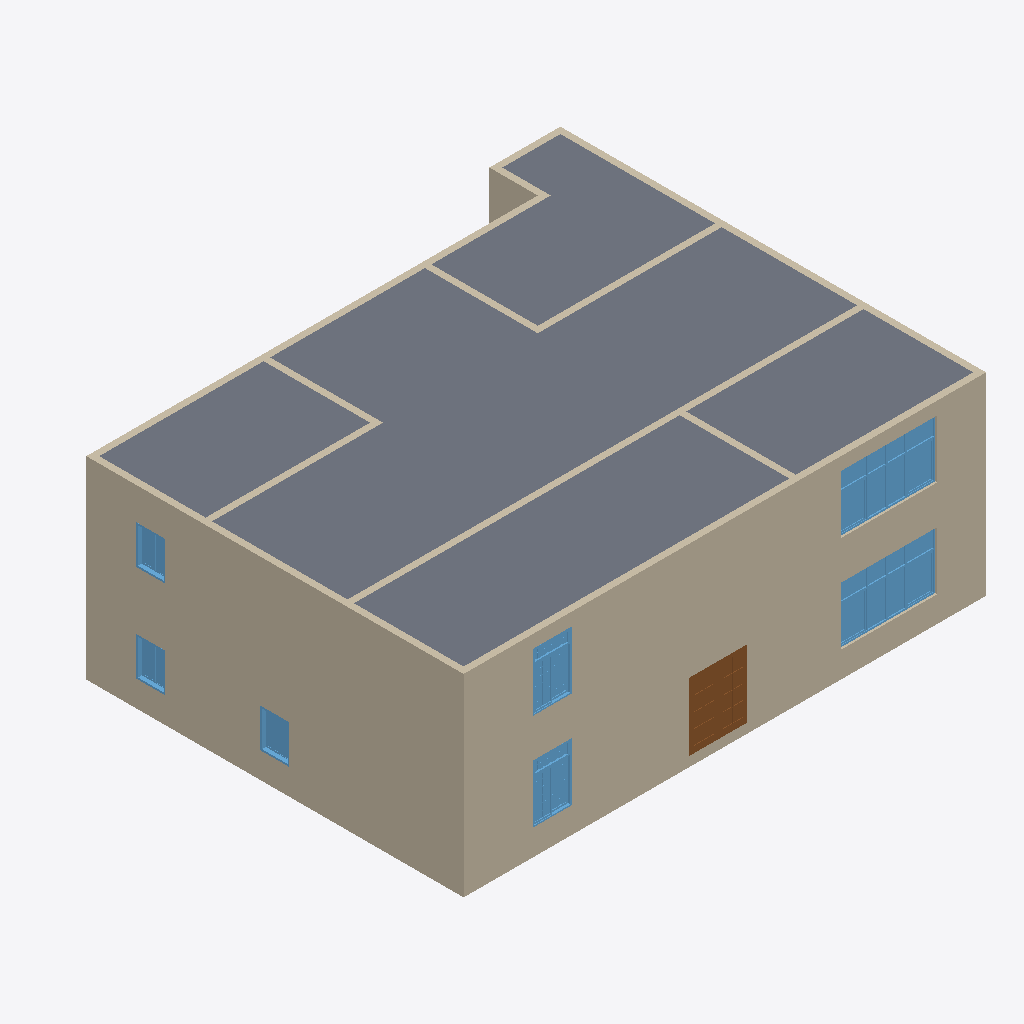
Isometric view of an IFC building model (IFC-SPF (STEP), schema IFC4, length unit millimetre), seen from the south-west, elements coloured by IFC class: 14 walls (beige), 7 windows (light blue), 1 slab (grey), 1 door (brown).
Extent 16.2 m × 13.2 m × 6.0 m (x, y, z). Storeys (3): Level 1 at 0.00 m; Level 2 at 3.00 m; Level 3 at 6.00 m. Elements (43): 21 IfcWallStandardCase, 11 IfcWindow, 8 IfcDoor, 3 IfcSlab.

HEADER;
FILE_DESCRIPTION(('ViewDefinition [Design_Transfer_View]','Option [Drawing Scale: [number]]','Option [Global Unique Identifiers (GUID): Keep existing]','Option [Elements to export: Visible elements (on all stories)]','Option [Partial Structure Display: Entire Model]','Option [IFC Domain: All]','Option [Structural Function: All Elements]','Option [Convert Grid elements: On]','[27 more]'),'2;1');
FILE_NAME('3A-A.ifc','2019-08-02T16:09:03',(''),(''),'The EXPRESS Data Manager Version 5.02.0100.09 : 26 Sep 2013','IFC file generated by GRAPHISOFT ARCHICAD-64 21.0.0 CHI FULL Windows version (IFC add-on version: 4019 CHI FULL).','');
FILE_SCHEMA(('IFC4'));
ENDSEC;
DATA;
#69=IFCPROJECT('0N977OPV9C5QrniWiamoQ9',#12,'项目编号',$,$,'项目名称','项目状态',(#65),#52);
#94=IFCSITE('0N977OPV9C5QrniWiamoQB',#12,'Default',$,'',#91,$,$,.ELEMENT.,$,$,$,$,$);
#121=IFCBUILDING('0N977OPV9C5QrniWiamoQ8',#12,'',$,$,#119,$,'',.ELEMENT.,$,$,$);
#158=IFCBUILDINGSTOREY('0N977OPV9C5QrniWlRE139',#12,'Level 1',$,$,#156,$,'Level 1',.ELEMENT.,0.0);
#12442=IFCBUILDINGSTOREY('0N977OPV9C5QrniWlRE138',#12,'Level 2',$,$,#12441,$,'Level 2',.ELEMENT.,3000.0);
#21251=IFCBUILDINGSTOREY('0N977OPV9C5QrniWlRE120',#12,'Level 3',$,$,#21250,$,'Level 3',.ELEMENT.,6000.0);
#21305=IFCSLAB('1hHXvpL6v06wMFYOncMMvL',#12,'楼板:常规 - 300mm:323477',$,'楼板:常规 - 300mm',#21269,#21302,'323477',.FLOOR.);
#16245=IFCWALLSTANDARDCASE('1hHXvpL6v06wMFYOncMMw_',#12,'基本墙:常规 - 200mm:323454',$,'基本墙:常规 - 200mm:398',#16204,#16241,'323454',$);
#242=IFCWALLSTANDARDCASE('1hHXvpL6v06wMFYOncMMx$',#12,'基本墙:常规 - 200mm:323391',$,'基本墙:常规 - 200mm:398',#179,#236,'323391',$);
#21075=IFCWALLSTANDARDCASE('1hHXvpL6v06wMFYOncMMw$',#12,'基本墙:常规 - 200mm:323455',$,'基本墙:常规 - 200mm:398',#21034,#21071,'323455',$);
#6925=IFCWALLSTANDARDCASE('1hHXvpL6v06wMFYOncMMw3',#12,'基本墙:常规 - 200mm:323395',$,'基本墙:常规 - 200mm:398',#6884,#6921,'323395',$);
#5105=IFCWINDOW('1hHXvpL6v06wMFYOncMMw2',#12,'组合窗 - 双层四列(两侧平开) - 上部固定:3600 x 2400mm:323394',$,'3600 x 2400mm',#4035,#5102,'323394',1800.0,3000.0,$,$,$);
#20975=IFCWINDOW('1hHXvpL6v06wMFYOncMMv5',#12,'组合窗 - 双层四列(两侧平开) - 上部固定:3600 x 2400mm:323461',$,'3600 x 2400mm',#19905,#20972,'323461',1800.0,3000.0,$,$,$);
#6787=IFCDOOR('1hHXvpL6v06wMFYOncMMw0',#12,'双面嵌板镶玻璃门 5:1800 x 2100mm:323392',$,'1800 x 2100mm',#5171,#6784,'323392',2100.0,1800.0,$,$,$);
#13192=IFCWALLSTANDARDCASE('1hHXvpL6v06wMFYOncMMws',#12,'基本墙:常规 - 200mm:323446',$,'基本墙:常规 - 200mm:398',#13151,#13188,'323446',$);
#14404=IFCWALLSTANDARDCASE('1hHXvpL6v06wMFYOncMMww',#12,'基本墙:常规 - 200mm:323450',$,'基本墙:常规 - 200mm:398',#14363,#14400,'323450',$);
#15281=IFCWALLSTANDARDCASE('1hHXvpL6v06wMFYOncMMwz',#12,'基本墙:常规 - 200mm:323453',$,'基本墙:常规 - 200mm:398',#15240,#15277,'323453',$);
#3943=IFCWINDOW('1hHXvpL6v06wMFYOncMMw1',#12,'组合窗 - 双层单列（双扇推拉） - 上部单扇:1500 x 2100mm:323393',$,'1500 x 2100mm',#472,#3940,'323393',1800.0,1200.0,$,$,$);
#19846=IFCWINDOW('1hHXvpL6v06wMFYOncMMv4',#12,'组合窗 - 双层单列（双扇推拉） - 上部单扇:1500 x 2100mm:323460',$,'1500 x 2100mm',#16382,#19843,'323460',1800.0,1200.0,$,$,$);
#15091=IFCWALLSTANDARDCASE('1hHXvpL6v06wMFYOncMMwx',#12,'基本墙:常规 - 200mm:323451',$,'基本墙:常规 - 200mm:398',#15050,#15087,'323451',$);
#12638=IFCWALLSTANDARDCASE('1hHXvpL6v06wMFYOncMMwq',#12,'基本墙:常规 - 200mm:323444',$,'基本墙:常规 - 200mm:398',#12597,#12634,'323444',$);
#21191=IFCWINDOW('1hHXvpL6v06wMFYOncMMv6',#12,'推拉窗5 - 带贴面:900 x 1200mm:323462',$,'900 x 1200mm',#21179,#21188,'323462',1200.0,900.0,$,$,$);
#7547=IFCWINDOW('1hHXvpL6v06wMFYOncMMwB',#12,'推拉窗5 - 带贴面:900 x 1200mm:323403',$,'900 x 1200mm',#7059,#7544,'323403',1200.0,900.0,$,$,$);
#8116=IFCWINDOW('1hHXvpL6v06wMFYOncMMwC',#12,'推拉窗5 - 带贴面:900 x 1200mm:323404',$,'900 x 1200mm',#7610,#8113,'323404',1200.0,900.0,$,$,$);
#14090=IFCWALLSTANDARDCASE('1hHXvpL6v06wMFYOncMMwu',#12,'基本墙:常规 - 200mm:323448',$,'基本墙:常规 - 200mm:398',#14049,#14086,'323448',$);
#14180=IFCWALLSTANDARDCASE('1hHXvpL6v06wMFYOncMMwv',#12,'基本墙:常规 - 200mm:323449',$,'基本墙:常规 - 200mm:398',#14139,#14176,'323449',$);
#12728=IFCWALLSTANDARDCASE('1hHXvpL6v06wMFYOncMMwr',#12,'基本墙:常规 - 200mm:323445',$,'基本墙:常规 - 200mm:398',#12687,#12724,'323445',$);
#13995=IFCWALLSTANDARDCASE('1hHXvpL6v06wMFYOncMMwt',#12,'基本墙:常规 - 200mm:323447',$,'基本墙:常规 - 200mm:398',#13954,#13991,'323447',$);
#15186=IFCWALLSTANDARDCASE('1hHXvpL6v06wMFYOncMMwy',#12,'基本墙:常规 - 200mm:323452',$,'基本墙:常规 - 200mm:398',#15145,#15182,'323452',$);
ENDSEC;